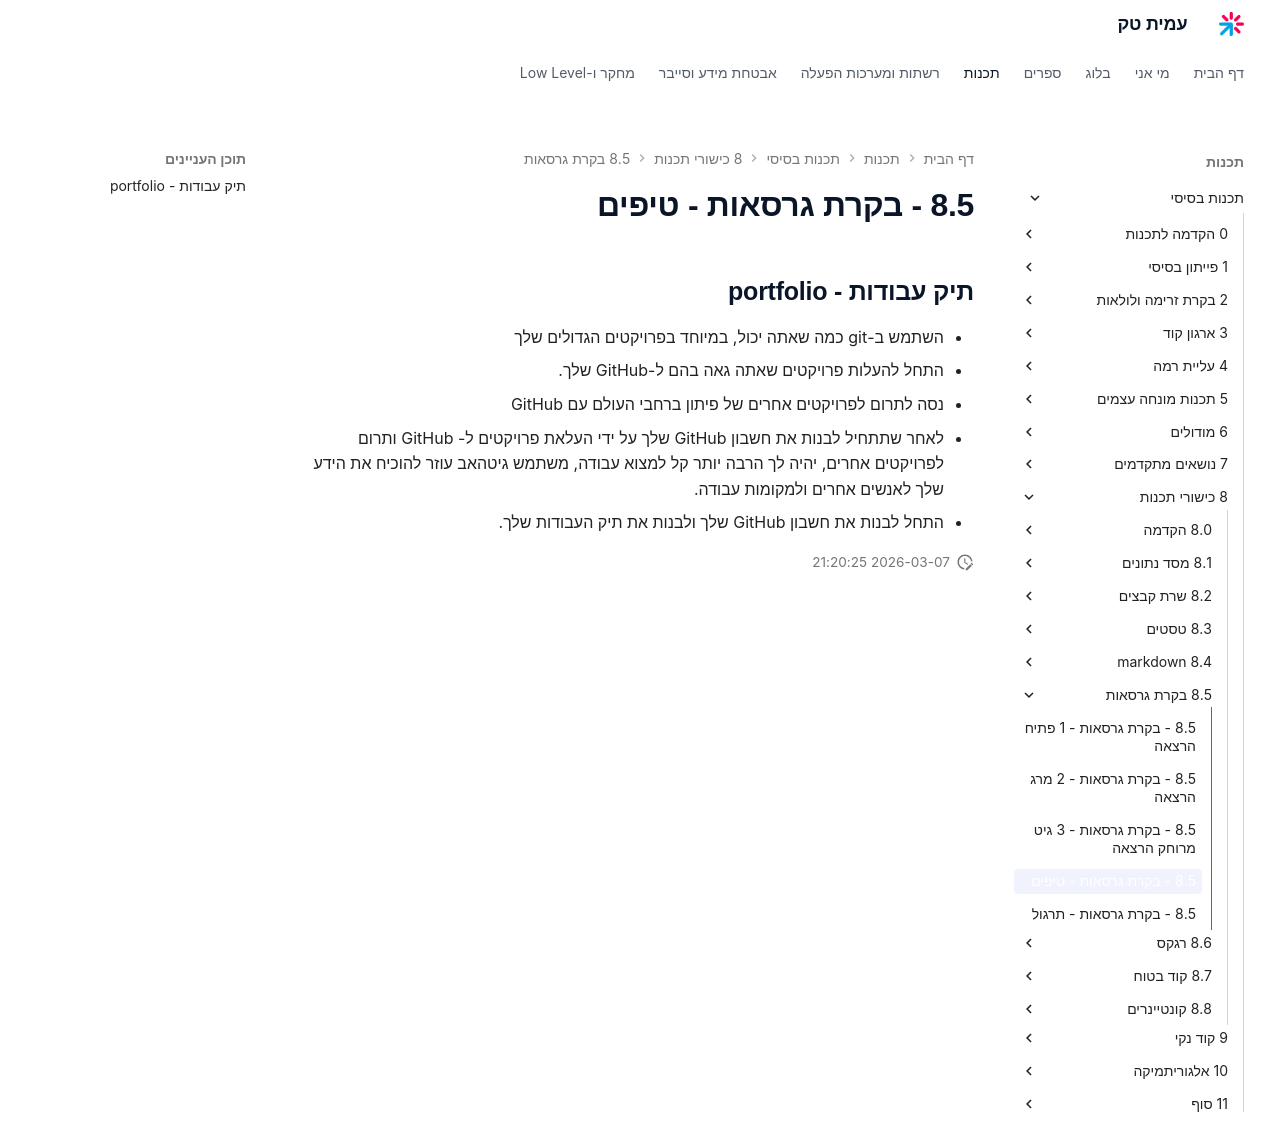

repository: AmitPinchasi/amittech · page: תכנות-בסיסי/8 - כישורי תכנות/8.5 - בקרת גרסאות/8.5 - בקרת גרסאות - טיפים/index.html · generator: mkdocs

## תיק עבודות - portfolio
- השתמש ב-git כמה שאתה יכול, במיוחד בפרויקטים הגדולים שלך
- התחל להעלות פרויקטים שאתה גאה בהם ל-GitHub שלך.
- נסה לתרום לפרויקטים אחרים של פיתון ברחבי העולם עם GitHub
- לאחר שתתחיל לבנות את חשבון GitHub שלך על ידי העלאת פרויקטים ל- GitHub ותרום לפרויקטים אחרים, יהיה לך הרבה יותר קל למצוא עבודה, משתמש גיטהאב עוזר להוכיח את הידע שלך לאנשים אחרים ולמקומות עבודה.
- התחל לבנות את חשבון GitHub שלך ולבנות את תיק העבודות שלך.
